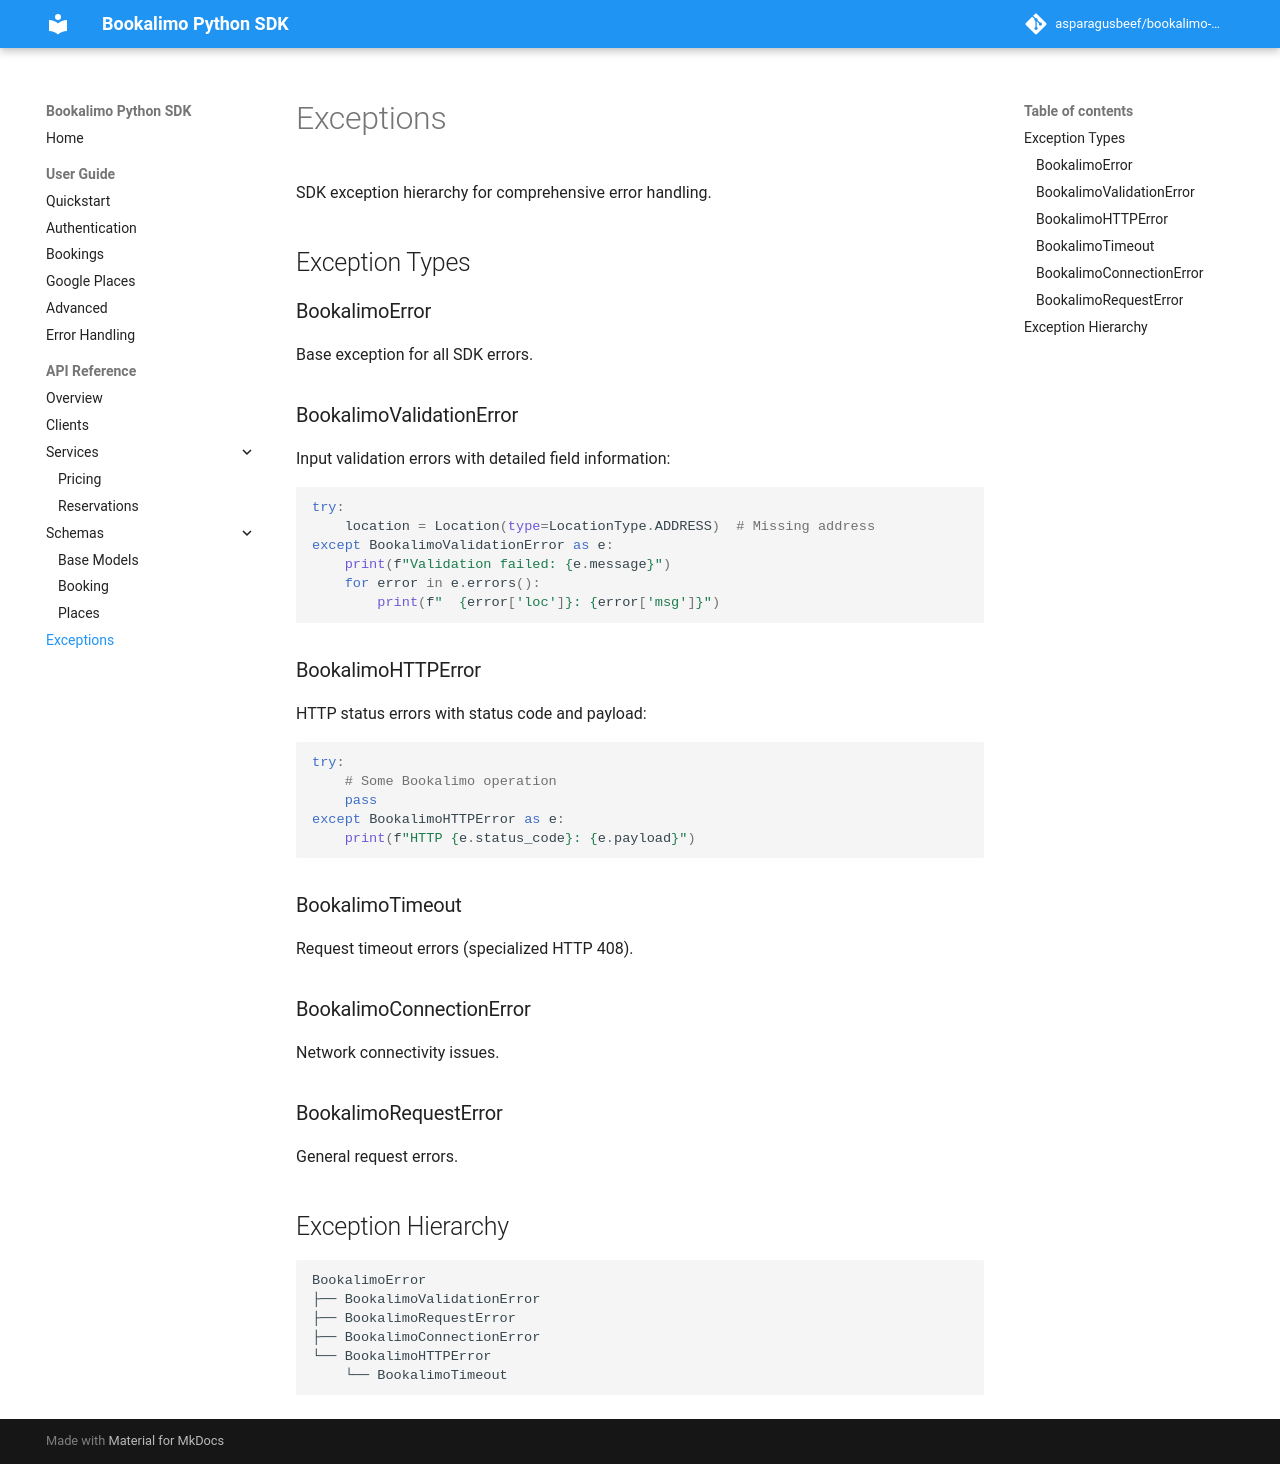

repository: asparagusbeef/bookalimo-python · page: api/exceptions/index.html · generator: mkdocs

# Exceptions

SDK exception hierarchy for comprehensive error handling.

## Exception Types

### BookalimoError
Base exception for all SDK errors.

### BookalimoValidationError
Input validation errors with detailed field information:
```python
try:
    location = Location(type=LocationType.ADDRESS)  # Missing address
except BookalimoValidationError as e:
    print(f"Validation failed: {e.message}")
    for error in e.errors():
        print(f"  {error['loc']}: {error['msg']}")
```

### BookalimoHTTPError
HTTP status errors with status code and payload:
```python
try:
    # Some Bookalimo operation
    pass
except BookalimoHTTPError as e:
    print(f"HTTP {e.status_code}: {e.payload}")
```

### BookalimoTimeout
Request timeout errors (specialized HTTP 408).

### BookalimoConnectionError
Network connectivity issues.

### BookalimoRequestError
General request errors.

## Exception Hierarchy

```
BookalimoError
├── BookalimoValidationError
├── BookalimoRequestError
├── BookalimoConnectionError
└── BookalimoHTTPError
    └── BookalimoTimeout
```
